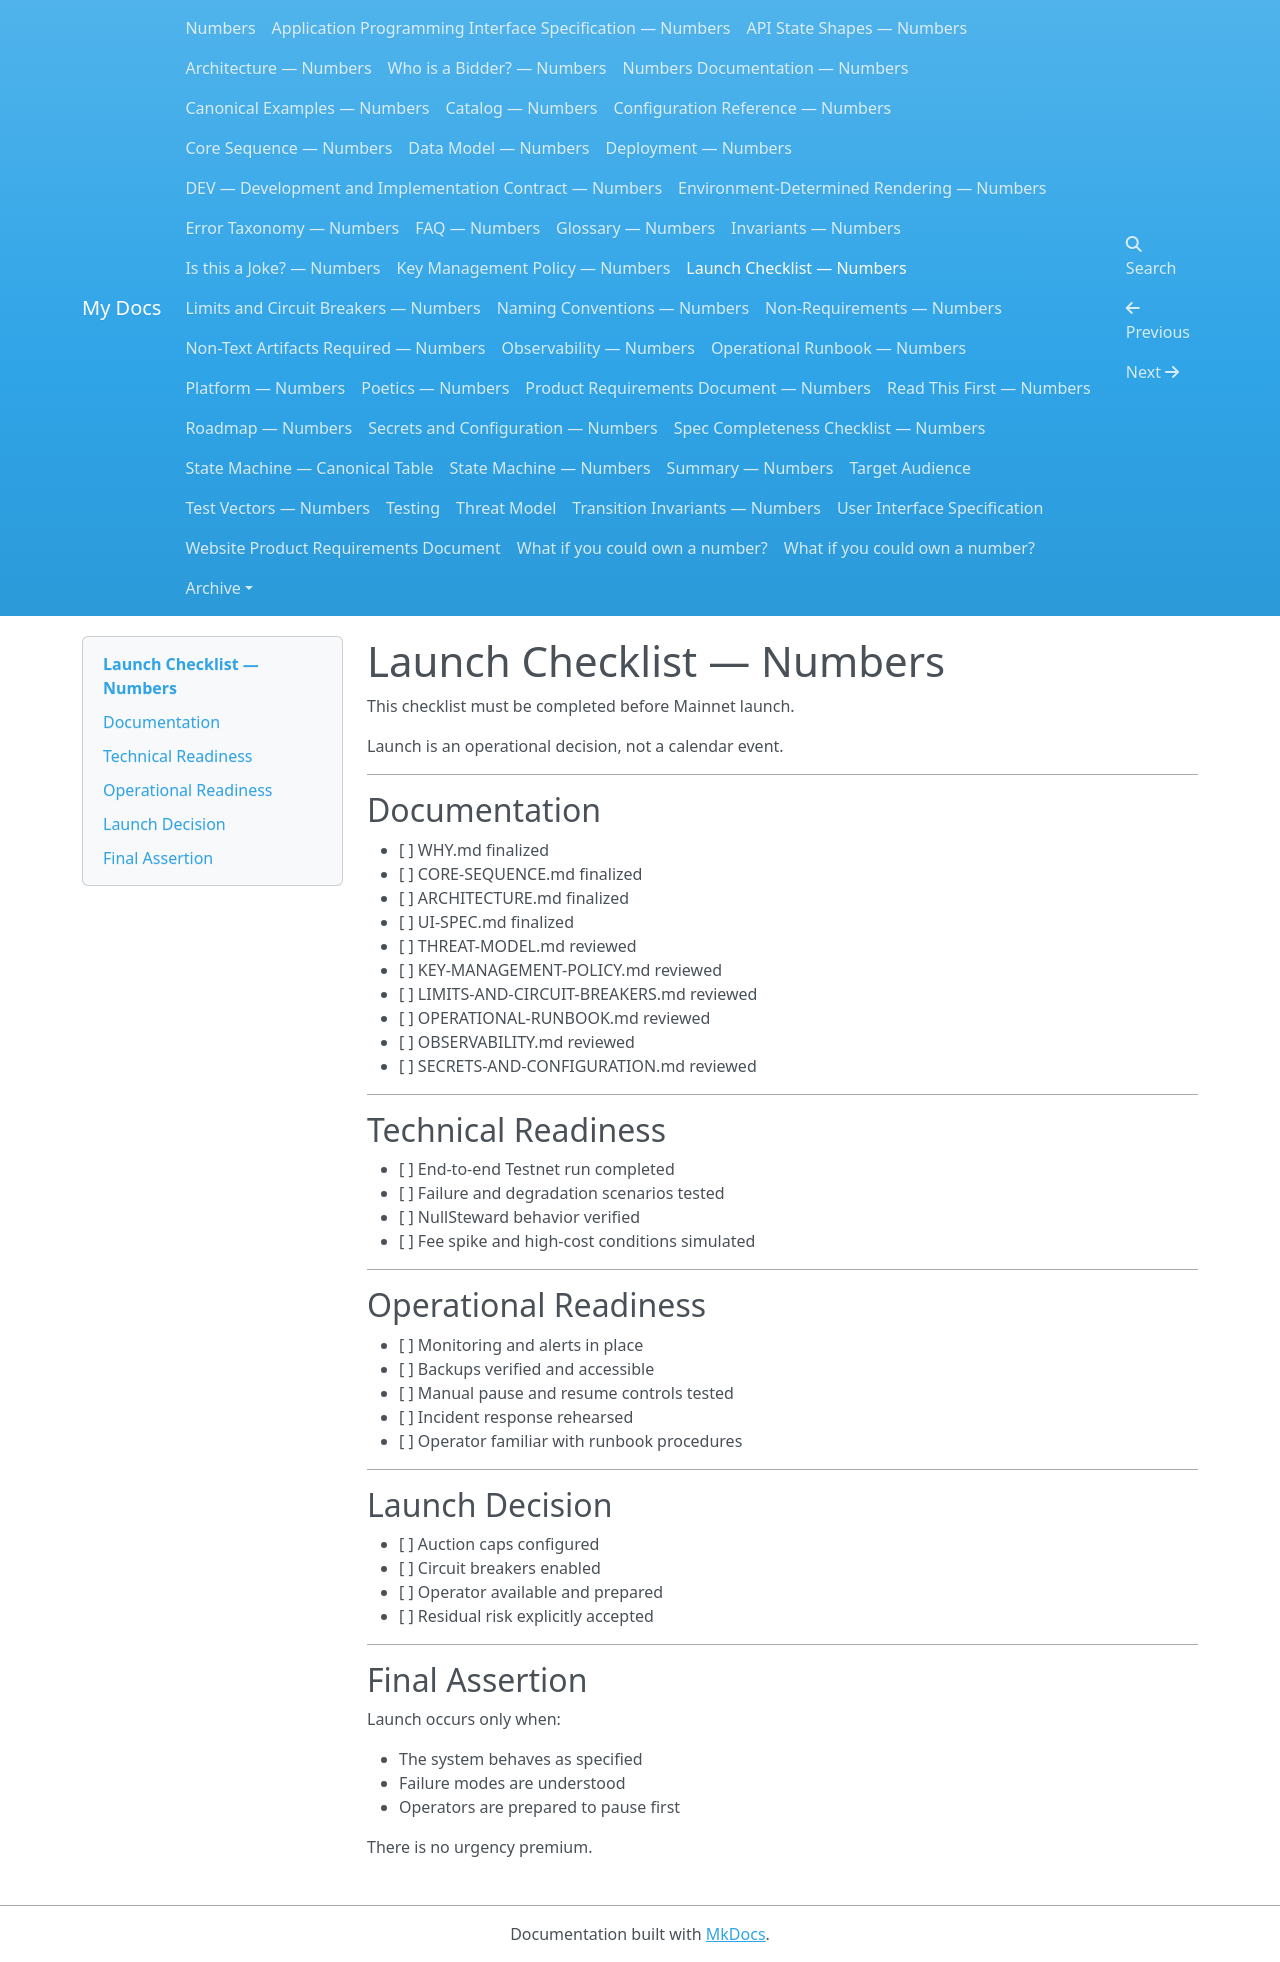

repository: dannygoldfield/numbers-docs · page: LAUNCH-CHECKLIST/index.html · generator: mkdocs

# Launch Checklist — Numbers

This checklist must be completed before Mainnet launch.

Launch is an operational decision, not a calendar event.

---

## Documentation

- [ ] WHY.md finalized
- [ ] CORE-SEQUENCE.md finalized
- [ ] ARCHITECTURE.md finalized
- [ ] UI-SPEC.md finalized
- [ ] THREAT-MODEL.md reviewed
- [ ] KEY-MANAGEMENT-POLICY.md reviewed
- [ ] LIMITS-AND-CIRCUIT-BREAKERS.md reviewed
- [ ] OPERATIONAL-RUNBOOK.md reviewed
- [ ] OBSERVABILITY.md reviewed
- [ ] SECRETS-AND-CONFIGURATION.md reviewed

---

## Technical Readiness

- [ ] End-to-end Testnet run completed
- [ ] Failure and degradation scenarios tested
- [ ] NullSteward behavior verified
- [ ] Fee spike and high-cost conditions simulated

---

## Operational Readiness

- [ ] Monitoring and alerts in place
- [ ] Backups verified and accessible
- [ ] Manual pause and resume controls tested
- [ ] Incident response rehearsed
- [ ] Operator familiar with runbook procedures

---

## Launch Decision

- [ ] Auction caps configured
- [ ] Circuit breakers enabled
- [ ] Operator available and prepared
- [ ] Residual risk explicitly accepted

---

## Final Assertion

Launch occurs only when:

- The system behaves as specified
- Failure modes are understood
- Operators are prepared to pause first

There is no urgency premium.
